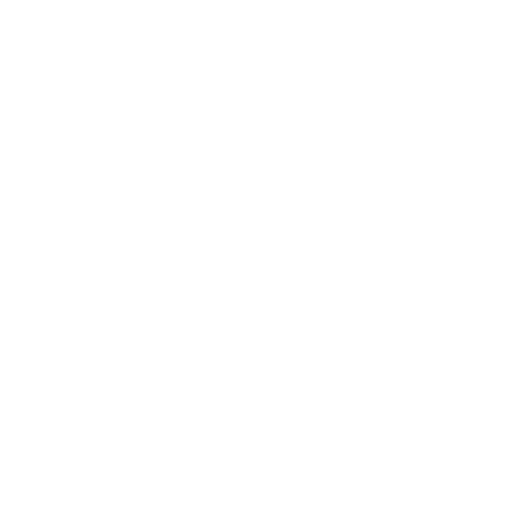
t = 0.00 s
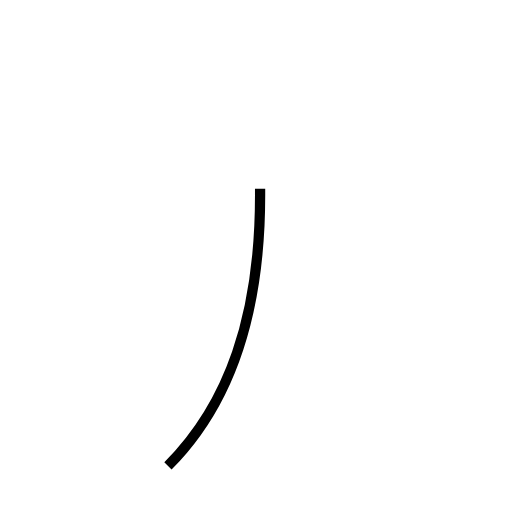
t = 0.88 s
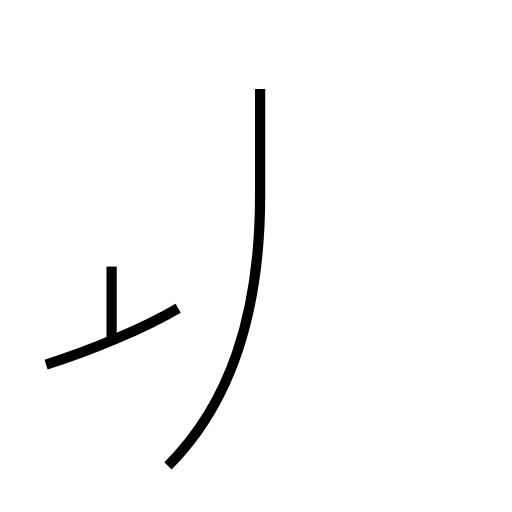
t = 1.81 s
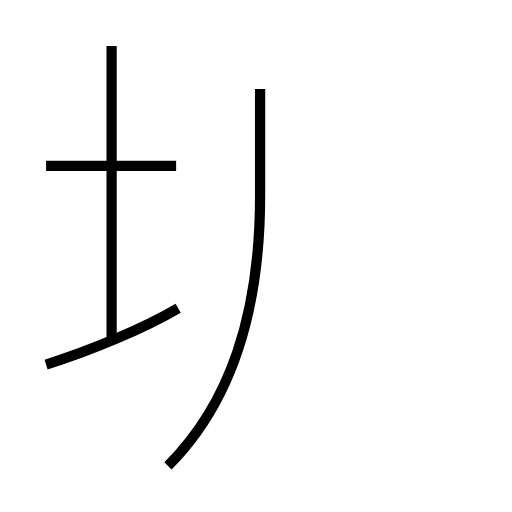
t = 2.84 s
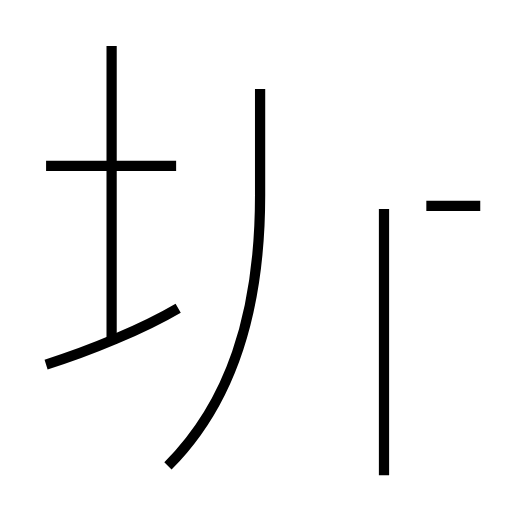
t = 3.77 s
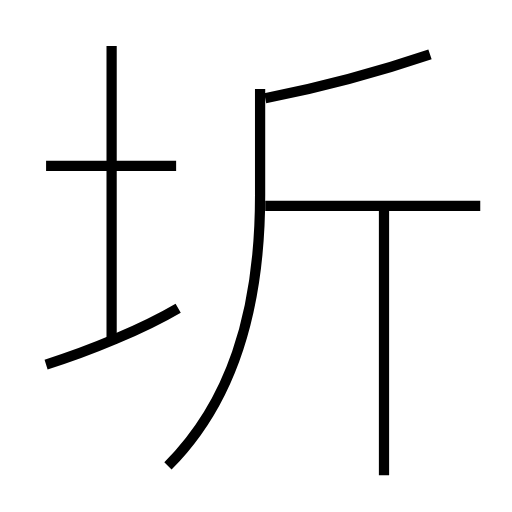
t = 4.75 s

The animated SVG that drew these frames (rendered in a browser with its animation timeline set to each time). Animation: 7 SMIL elements (animate=7); one cycle of 4.75 s.

<?xml version='1.0' encoding='utf-8'?>
<svg viewBox="0.0 -6.0 50.0 50.0" version="1.1" xmlns="http://www.w3.org/2000/svg"><rect x="-1000" y="-1000" width="2000" height="2000" stroke="white" fill="white" /><g style="fill:none;stroke:#000000;stroke-width:1"><path d="M 16.4 1.5 C 22.4 -4.5 25.4 -13.1 25.4 -24.9 L 25.4 -35.3 " transform="translate(0.0 38.0)" stroke-dasharray="39.051220409491414" stroke-dashoffset="39.051220409491414"><animate attributeName="stroke-dashoffset" from="39.051220409491414" to="0" dur="1.1715366122847424s" begin="0s; anim_end.end" fill="freeze" id="anim0" /></path><path d="M 4.5 -8.4 C 8.7 -9.7 14.0 -11.9 17.4 -13.9 " transform="translate(0.0 38.0)" stroke-dasharray="14.049413687434901" stroke-dashoffset="14.049413687434901"><animate attributeName="stroke-dashoffset" from="14.049413687434901" to="0" dur="0.42148241062304703s" begin="anim0.end" fill="freeze" id="anim1" /></path><path d="M 10.9 -10.8 L 10.9 -39.5 " transform="translate(0.0 38.0)" stroke-dasharray="28.7" stroke-dashoffset="28.7"><animate attributeName="stroke-dashoffset" from="28.7" to="0" dur="0.861s" begin="anim1.end" fill="freeze" id="anim2" /></path><path d="M 17.2 -27.8 L 4.5 -27.8 " transform="translate(0.0 38.0)" stroke-dasharray="12.7" stroke-dashoffset="12.7"><animate attributeName="stroke-dashoffset" from="12.7" to="0" dur="0.38099999999999995s" begin="anim2.end" fill="freeze" id="anim3" /></path><path d="M 37.5 2.4 L 37.5 -23.6 " transform="translate(0.0 38.0)" stroke-dasharray="26.0" stroke-dashoffset="26.0"><animate attributeName="stroke-dashoffset" from="26.0" to="0" dur="0.78s" begin="anim3.end" fill="freeze" id="anim4" /></path><path d="M 46.9 -23.9 L 25.9 -23.9 " transform="translate(0.0 38.0)" stroke-dasharray="21.0" stroke-dashoffset="21.0"><animate attributeName="stroke-dashoffset" from="21.0" to="0" dur="0.63s" begin="anim4.end" fill="freeze" id="anim5" /></path><path d="M 25.9 -34.4 C 31.4 -35.5 37.0 -37.0 42.0 -38.7" transform="translate(0.0 38.0)" stroke-dasharray="16.67573351761926" stroke-dashoffset="16.67573351761926"><animate attributeName="stroke-dashoffset" from="16.67573351761926" to="0" dur="0.5002720055285778s" begin="anim5.end" fill="freeze" id="anim_end" /></path></g></svg>
